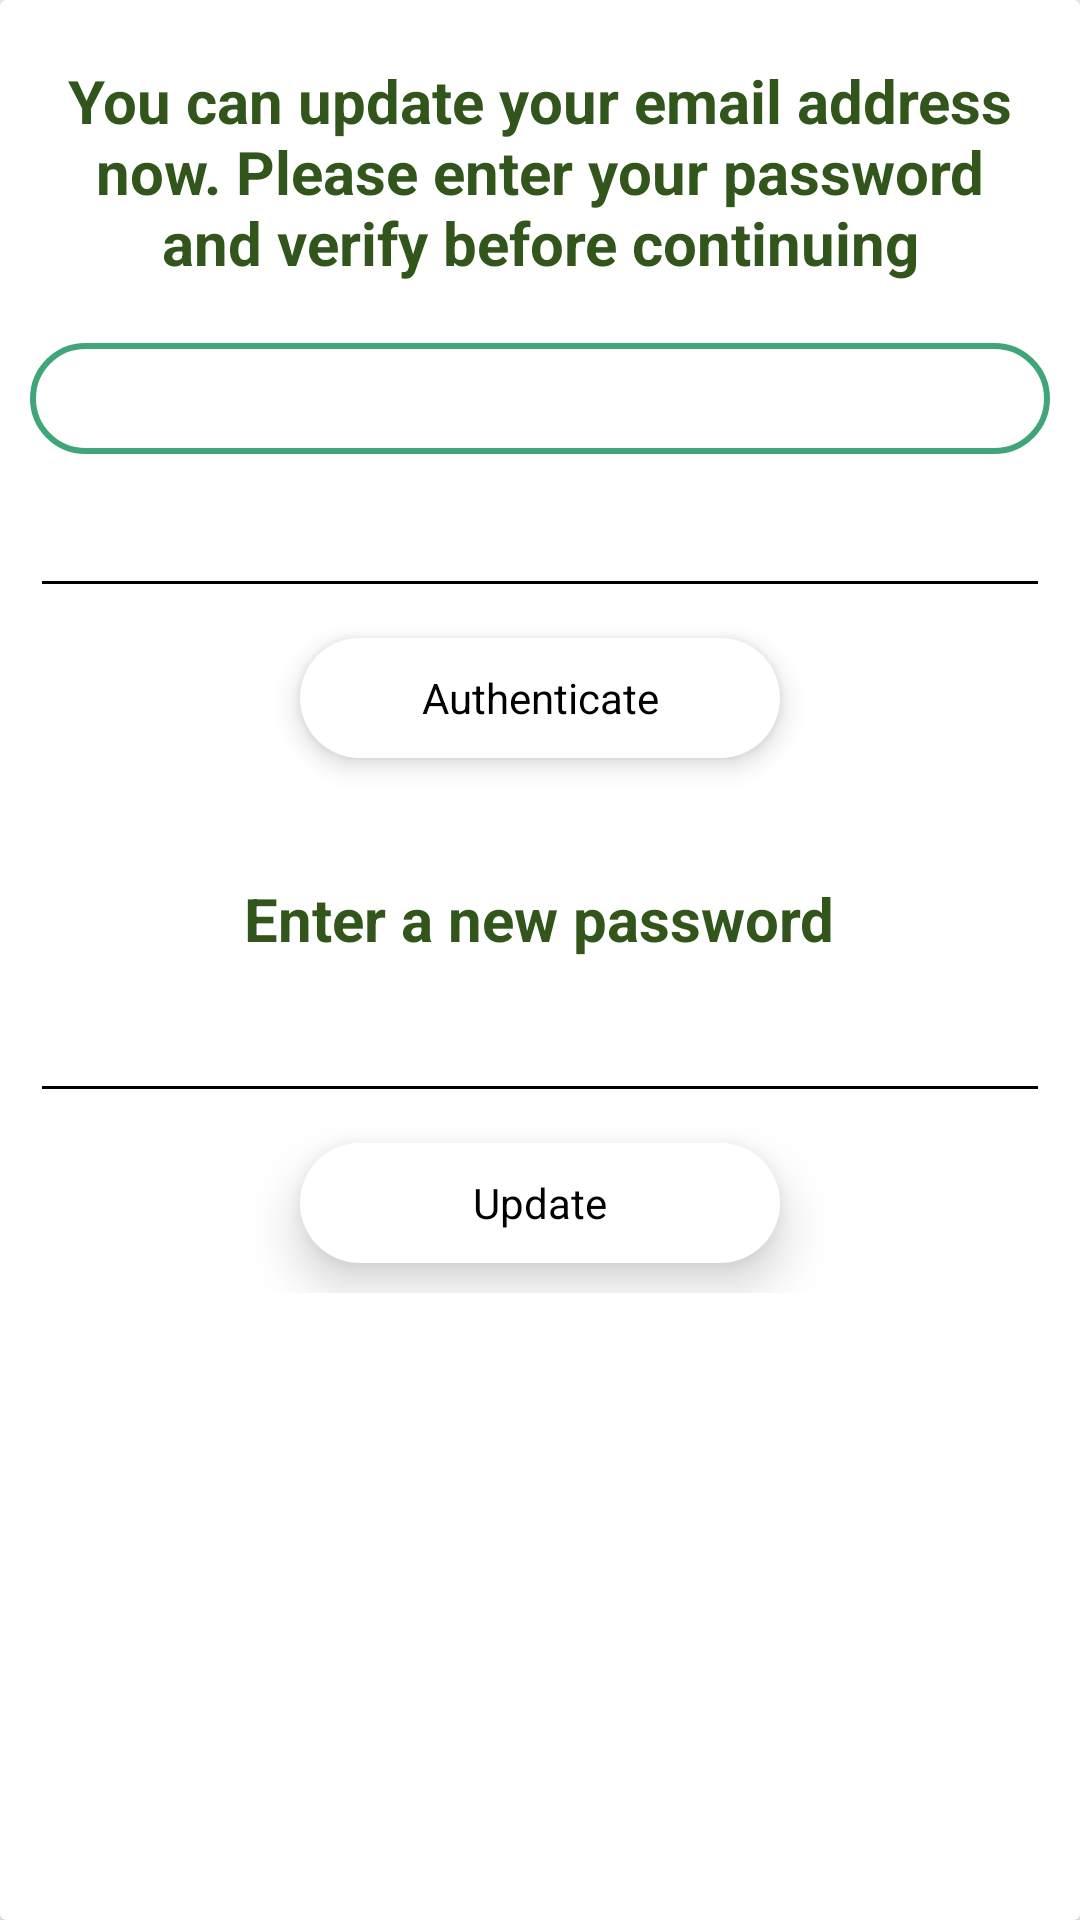

Here is an Android app screen rendered from its layout file. Give the layout XML and the strings, colors and styles it references.
<!-- AndroidManifest.xml: application theme Theme.Nufo -->
<!-- res/layout/update_password_dialog.xml -->
<?xml version="1.0" encoding="utf-8"?>
<androidx.cardview.widget.CardView xmlns:android="http://schemas.android.com/apk/res/android"
    xmlns:tools="http://schemas.android.com/tools"
    android:layout_width="350dp"
    android:layout_height="wrap_content"
    xmlns:app="http://schemas.android.com/apk/res-auto">

    <LinearLayout
        android:orientation="vertical"
        android:layout_width="wrap_content"
        android:layout_height="wrap_content">

        <LinearLayout
            android:layout_width="match_parent"
            android:layout_height="wrap_content"
            android:layout_margin="10dp"
            android:orientation="vertical"
            android:gravity="center"
            app:layout_constraintBottom_toBottomOf="parent"
            app:layout_constraintEnd_toEndOf="parent"
            app:layout_constraintStart_toStartOf="parent">

            <TextView
                android:textAlignment="center"
                android:layout_width="wrap_content"
                android:layout_height="wrap_content"
                android:text="You can update your email address now. Please enter your password and verify before continuing"
                android:textSize="20sp"
                android:textStyle="bold"
                android:padding="10dp"
                android:textColor="@color/darkGreen" />



            <TextView
                android:id="@+id/textView_dialog_oldEmail1"
                android:textAlignment="center"
                android:layout_marginTop="10dp"
                android:textSize="20dp"
                android:padding="5dp"
                android:background="@drawable/green_border"
                android:layout_width="match_parent"
                android:layout_height="wrap_content"
                tools:ignore="HardcodedText" />

            <EditText
                android:layout_marginTop="10dp"
                android:id="@+id/editText_dialog_password1"
                android:textAlignment="center"
                android:layout_width="match_parent"
                android:layout_height="wrap_content"
                tools:ignore="HardcodedText" />



            <Button
                android:id="@+id/button_dialog_authenticate1"
                android:layout_width="160dp"
                android:layout_height="40dp"
                android:layout_margin="10dp"
                android:backgroundTint="@color/white"
                android:elevation="5dp"
                android:text="Authenticate"
                tools:ignore="HardcodedText"/>

        </LinearLayout>

        <LinearLayout
            android:layout_width="match_parent"
            android:layout_height="wrap_content"
            android:layout_margin="10dp"
            android:orientation="vertical"
            android:gravity="center"
            app:layout_constraintBottom_toBottomOf="parent"
            app:layout_constraintEnd_toEndOf="parent"
            app:layout_constraintStart_toStartOf="parent">



            <TextView
                android:layout_width="wrap_content"
                android:layout_height="wrap_content"
                android:text="Enter a new password"
                android:textSize="20sp"
                android:textStyle="bold"
                android:padding="10dp"
                android:textColor="@color/darkGreen" />



            <EditText
                android:id="@+id/editText_dialog_newPassword"
                android:textAlignment="center"
                android:layout_width="match_parent"
                android:layout_height="wrap_content"
                tools:ignore="HardcodedText" />



            <Button
                android:id="@+id/button_dialog_updatePassword"
                android:layout_width="160dp"
                android:layout_height="40dp"
                android:layout_margin="10dp"
                android:backgroundTint="@color/white"
                android:elevation="10dp"
                android:text="Update"
                tools:ignore="HardcodedText"/>

        </LinearLayout>

    </LinearLayout>




</androidx.cardview.widget.CardView>
<!-- resources referenced by this layout -->
<resources>
  <color name="darkGreen">#31551B</color>
  <color name="white">#FFFFFFFF</color>
  <!-- drawable green_border (drawable) -->
  <?xml version="1.0" encoding="utf-8"?>
  <shape xmlns:android="http://schemas.android.com/apk/res/android">
  
      <stroke
          android:width="2sp"
          android:color="@color/green"/>
  
      <corners
          android:radius="30sp"/>
  
  </shape>
  <style name="Theme.Nufo" parent="Base.Theme.Nufo" />
  <color name="green">#40A578</color>
  <style name="Base.Theme.Nufo" parent="Theme.AppCompat.Light.DarkActionBar">
          
          <item name="colorPrimary">@color/darkGreen</item>
          <item name="colorPrimaryVariant">@color/green</item>
          <item name="colorOnPrimary">@color/lightGreen</item>
  
          
          <item name="colorSecondary">@color/green</item>
          <item name="colorSecondaryVariant">@color/lightGreen</item>
          <item name="colorOnSecondary">@color/yellowGreen</item>
  
          
          <item name="android:statusBarColor">?attr/colorPrimaryVariant</item>
  
          
          <item name="buttonStyle">@style/ButtonWithBorder</item>
  
          <item name="android:textColorHint">@android:color/darker_gray</item>
  
          <item name="actionBarStyle">@style/MyActionBar</item>
          <item name="colorControlNormal">@color/black</item>
  
      </style>
  <color name="lightGreen">#9DDE8B</color>
  <color name="yellowGreen">#E6FF94</color>
  <style name="ButtonWithBorder" parent="@android:style/Widget.Button">
          <item name="android:background">@drawable/button_background</item>
      </style>
  <style name="MyActionBar" parent="Widget.AppCompat.ActionBar">
          <item name="background">@color/white</item>
          <item name="titleTextStyle">@style/MyActionBarTitleText</item>
      </style>
  <color name="black">#FF000000</color>
  <!-- drawable button_background (drawable) -->
  <?xml version="1.0" encoding="utf-8"?>
  <shape xmlns:android="http://schemas.android.com/apk/res/android">
  
  
      <solid android:color="@color/yellowGreen" />
      <corners android:radius="20sp"/> 
  </shape>
  <style name="MyActionBarTitleText" parent="TextAppearance.AppCompat.Widget.ActionBar.Title">
          <item name="android:textColor">@color/green</item> 
      </style>
</resources>
